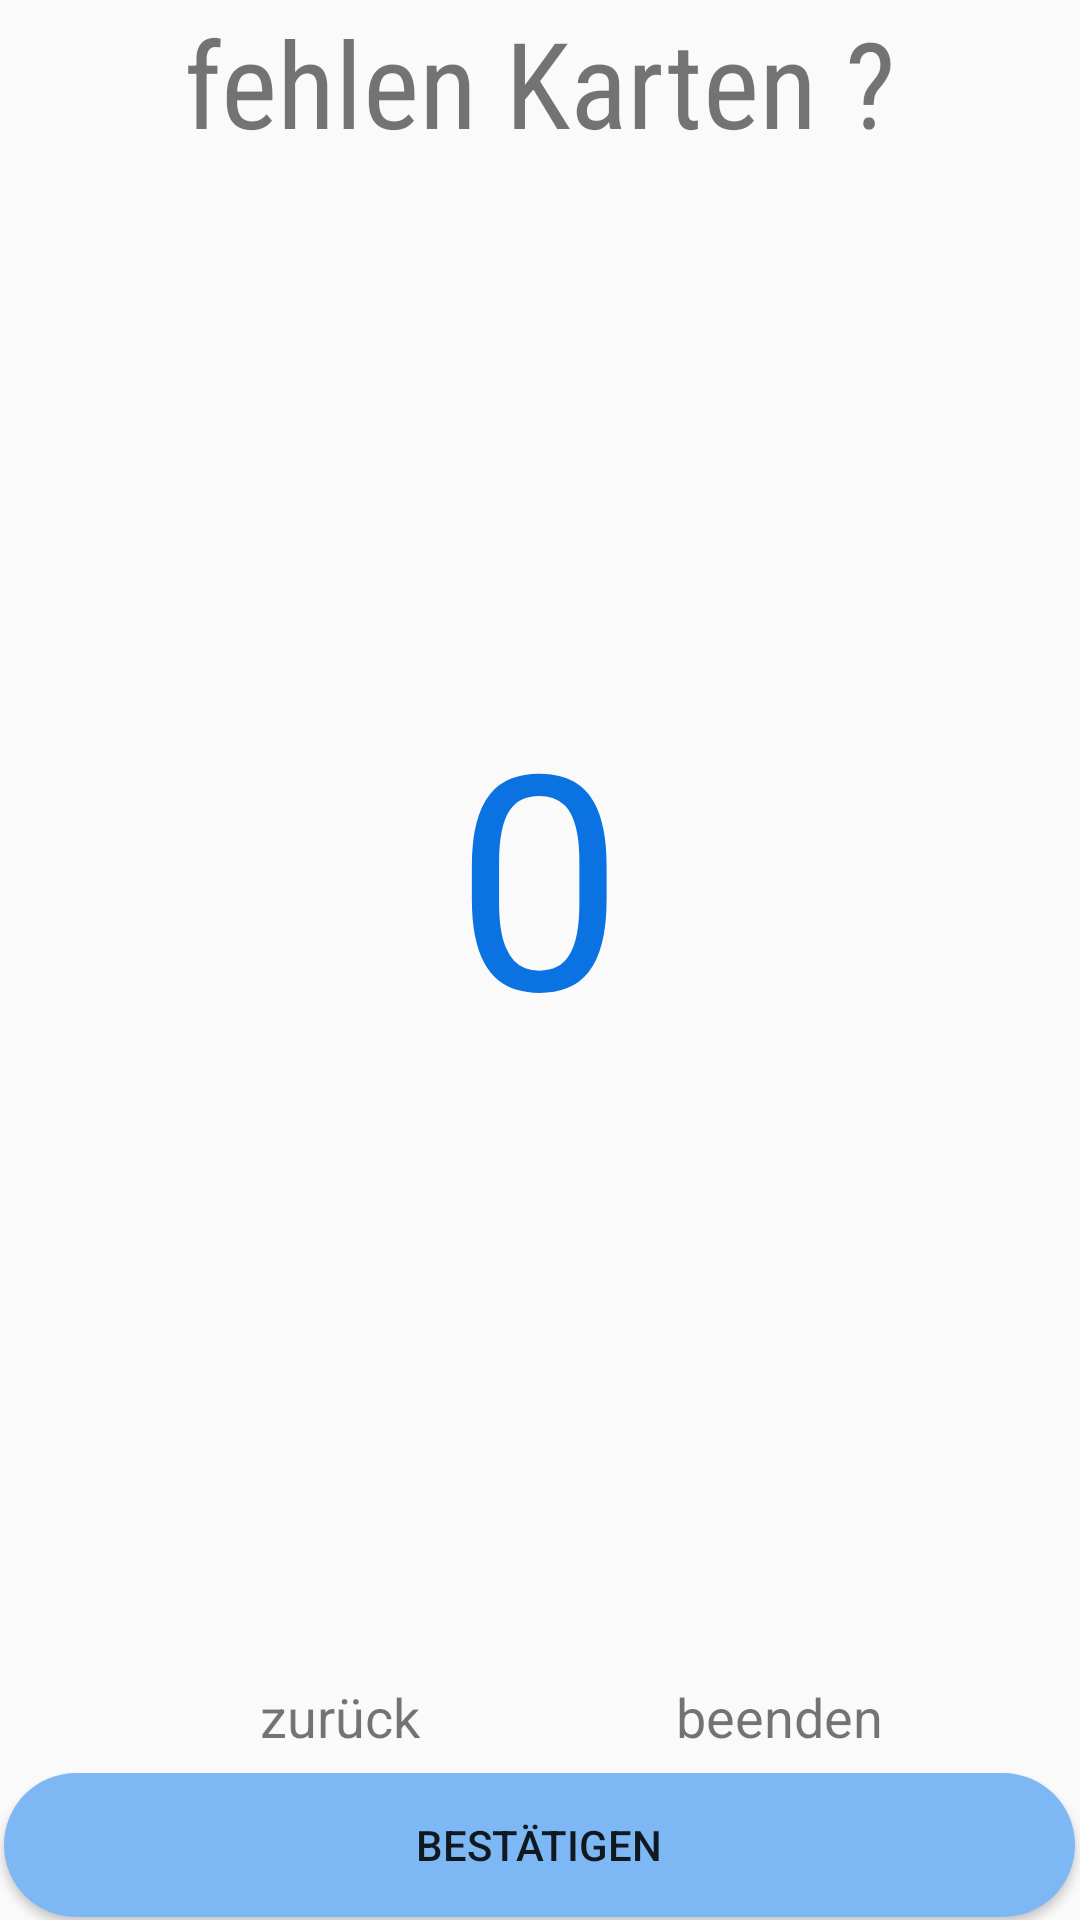

The Android layout XML behind this screen, and the referenced resources:
<!-- AndroidManifest.xml: application theme Theme.NavigationsBar -->
<!-- res/layout/question3_layout.xml -->
<?xml version="1.0" encoding="utf-8"?>
<LinearLayout xmlns:android="http://schemas.android.com/apk/res/android"
    xmlns:app="http://schemas.android.com/apk/res-auto"
    xmlns:tools="http://schemas.android.com/tools"
    android:layout_width="match_parent"
    android:layout_height="match_parent"
    android:gravity="center"
    android:orientation="vertical">

    <TextView
        android:id="@+id/questionOneTextView"
        android:layout_width="wrap_content"
        android:layout_height="wrap_content"
        android:fontFamily="sans-serif-condensed"
        android:text="fehlen Karten ?"
        android:textSize="40dp" />

    <NumberPicker
        android:id="@+id/answerPicker"
        android:layout_width="213dp"
        android:layout_height="434dp"
        android:layout_margin="20dp"
        android:theme="@style/NumberPickerTheme" />

    <LinearLayout
        android:layout_width="match_parent"
        android:layout_height="32dp"
        android:orientation="vertical">

    </LinearLayout>

    <LinearLayout
        android:layout_width="match_parent"
        android:layout_height="wrap_content"
        android:orientation="horizontal">

        <androidx.constraintlayout.widget.ConstraintLayout
            android:layout_width="match_parent"
            android:layout_height="match_parent">

            <TextView
                android:id="@+id/TextView_back"
                android:layout_width="100dp"
                android:layout_height="31dp"
                android:text="zurück"
                android:textAlignment="center"
                android:textSize="18dp"
                app:layout_constraintBottom_toBottomOf="parent"
                app:layout_constraintEnd_toEndOf="parent"
                app:layout_constraintHorizontal_bias="0.244"
                app:layout_constraintStart_toStartOf="parent"
                app:layout_constraintTop_toTopOf="parent"
                app:layout_constraintVertical_bias="0.0" />

            <TextView
                android:id="@+id/TextView_home"
                app:layout_constraintBottom_toBottomOf="parent"
                app:layout_constraintEnd_toEndOf="parent"
                app:layout_constraintHorizontal_bias="0.481"
                app:layout_constraintStart_toEndOf="@+id/TextView_back"
                app:layout_constraintTop_toTopOf="parent"
                app:layout_constraintVertical_bias="0.0"
                android:layout_width="100dp"
                android:layout_height="31dp"
                android:text="beenden"
                android:textAlignment="center"
                android:textSize="18sp" />

        </androidx.constraintlayout.widget.ConstraintLayout>

    </LinearLayout>

    <Button
        android:id="@+id/button_confirm"
        android:layout_width="357dp"
        android:layout_height="wrap_content"
        android:background="@drawable/rounded_button_background_small"
        android:text="bestätigen" />
</LinearLayout>
<!-- resources referenced by this layout -->
<resources>
  <!-- drawable rounded_button_background_small (drawable) -->
  <?xml version="1.0" encoding="utf-8"?>
  <shape xmlns:android="http://schemas.android.com/apk/res/android">
      <solid android:color="@color/lightblue1" />
      <corners android:radius="120dp" />
  </shape>
  <style name="NumberPickerTheme" parent="Theme.AppCompat.Light">
          <item name="colorAccent">@android:color/white</item>
  
              
          <item name="colorControlNormal">@android:color/transparent</item>
  
          <item name="android:textColorPrimary">#0B73E1</item>
          <item name="android:textSize">100sp</item>
      </style>
  <style name="Theme.NavigationsBar" parent="Theme.AppCompat.DayNight.NoActionBar">
          
          <item name="colorPrimary">@color/black</item>
          <item name="colorPrimaryVariant">@color/black</item>
          <item name="colorOnPrimary">@color/white</item>
          
          <item name="colorSecondary">@color/teal_200</item>
          <item name="colorSecondaryVariant">@color/teal_700</item>
          <item name="colorOnSecondary">@color/black</item>
  
          <item name="android:statusBarColor">@color/white</item>
          <item name="android:windowLightStatusBar">true</item>
  
          
      </style>
  <color name="lightblue1">#7DB8F4</color>
  <color name="black">#FF000000</color>
  <color name="white">#FFFFFFFF</color>
  <color name="teal_200">#F37882</color>
  <color name="teal_700">#FF018786</color>
</resources>
